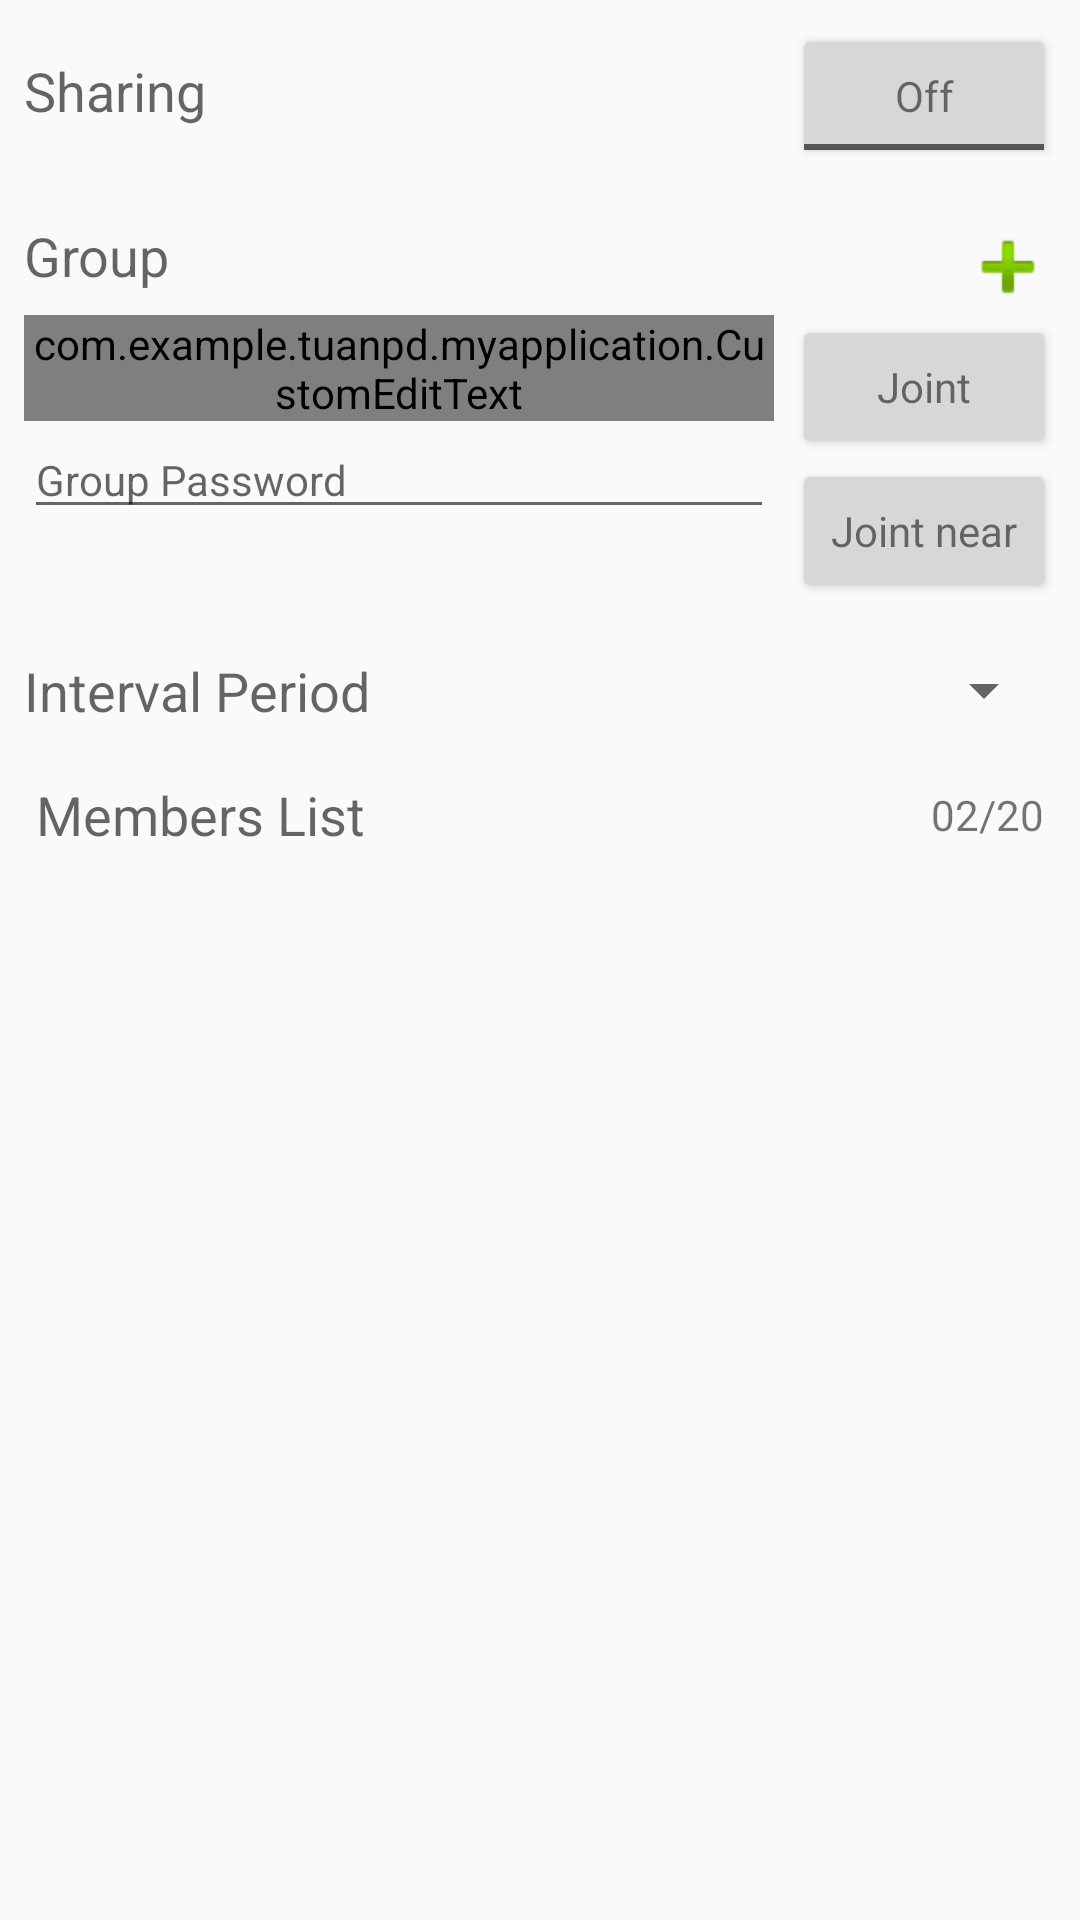

Produce the Android XML layout that renders to this screen, including the resource entries it uses.
<!-- AndroidManifest.xml: application theme AppTheme -->
<!-- res/layout/activity_setting.xml -->
<?xml version="1.0" encoding="utf-8"?>
<LinearLayout xmlns:android="http://schemas.android.com/apk/res/android"
    xmlns:app="http://schemas.android.com/apk/res-auto"
    android:layout_width="match_parent"
    android:layout_height="match_parent"
    android:clickable="true"
    android:focusableInTouchMode="true"
    android:orientation="vertical"
    android:padding="8dp">

    <LinearLayout
        android:layout_width="match_parent"
        android:layout_height="wrap_content"
        android:layout_marginBottom="8dp"
        android:orientation="horizontal">

        <TextView
            style="@style/settings_title_large"
            android:text="@string/sharing" />

        <ToggleButton
            android:id="@+id/settings_sharing_tb"
            style="@style/settings_switch" />
    </LinearLayout>

    <View style="@style/settings_divider" />

    <LinearLayout
        android:layout_width="match_parent"
        android:layout_height="wrap_content"
        android:layout_marginTop="8dp"
        android:orientation="horizontal">

        <TextView
            style="@style/settings_title_large"
            android:text="@string/group" />

        <ImageButton
            android:id="@+id/settings_group_create_btn"
            android:layout_width="32dp"
            android:layout_height="32dp"
            android:background="@android:drawable/ic_input_add" />
    </LinearLayout>

    <RelativeLayout
        android:layout_width="match_parent"
        android:layout_height="wrap_content"
        android:layout_marginBottom="8dp">

        <com.example.tuanpd.myapplication.CustomEditText
            android:id="@+id/settings_group_id_et"
            android:layout_width="250dp"
            android:layout_height="wrap_content"
            android:layout_alignParentLeft="true"
            android:layout_alignParentTop="true"
            android:hint="@string/group_id"
            android:inputType="number"
            android:gravity="right"
            android:maxLength="16"
            android:singleLine="true"
            android:textAppearance="?android:attr/textAppearanceSmall" />

        <EditText
            android:id="@+id/settings_group_pw_et"
            android:layout_width="250dp"
            android:layout_height="wrap_content"
            android:layout_alignParentLeft="true"
            android:layout_below="@+id/settings_group_id_et"
            android:hint="@string/group_password"
            android:inputType="number"
            android:maxLength="8"
            android:singleLine="true"
            android:textAppearance="?android:attr/textAppearanceSmall" />

        <Button
            android:id="@+id/settings_group_joint_btn"
            android:layout_width="wrap_content"
            android:layout_height="wrap_content"
            android:layout_alignParentRight="true"
            android:text="@string/group_joint"
            android:textAppearance="?android:attr/textAppearanceSmall" />

        <Button
            android:id="@+id/settings_group_joint_near_btn"
            android:layout_width="wrap_content"
            android:layout_height="wrap_content"
            android:layout_alignParentRight="true"
            android:layout_below="@+id/settings_group_joint_btn"
            android:text="@string/group_joint_near"
            android:textAppearance="?android:attr/textAppearanceSmall" />

    </RelativeLayout>

    <View style="@style/settings_divider" />

    <LinearLayout
        android:layout_width="match_parent"
        android:layout_height="wrap_content"
        android:layout_marginBottom="8dp"
        android:layout_marginTop="8dp"
        android:orientation="horizontal">

        <TextView
            style="@style/settings_title_large"
            android:text="@string/interval_period" />

        <Spinner
            android:id="@+id/settings_interval_period_spinner"
            android:layout_width="200dp"
            android:layout_height="wrap_content"
            android:dropDownWidth="wrap_content"
            android:spinnerMode="dialog" />

    </LinearLayout>

    <View style="@style/settings_divider" />

    <LinearLayout
        android:layout_width="match_parent"
        android:layout_height="wrap_content"
        android:layout_marginTop="8dp"
        android:background="@color/GRAY"
        android:gravity="center_vertical"
        android:orientation="horizontal"
        android:paddingLeft="4dp"
        android:paddingRight="4dp">

        <TextView
            style="@style/settings_title_large"
            android:text="@string/member_list" />

        <TextView
            android:id="@+id/settings_members_indicator_tv"
            android:layout_width="wrap_content"
            android:layout_height="wrap_content"
            android:text="02/20" />
    </LinearLayout>

    <ListView
        android:id="@+id/settings_member_list_lv"
        android:layout_width="match_parent"
        android:layout_height="wrap_content"
        android:layout_marginTop="8dp" />

    <TextView
        android:id="@+id/settings_empty_member_tv"
        android:layout_width="match_parent"
        android:layout_height="wrap_content"
        android:layout_gravity="center"
        android:gravity="center"
        android:text="@string/empty_list"
        android:visibility="gone" />

</LinearLayout>
<!-- resources referenced by this layout -->
<resources>
  <color name="GRAY">@color/common_action_bar_splitter</color>
  <string name="empty_list">Empty list</string>
  <string name="group">Group</string>
  <string name="group_id">Group Id</string>
  <string name="group_joint">Joint</string>
  <string name="group_joint_near">Joint near</string>
  <string name="group_password">Group Password</string>
  <string name="interval_period">Interval Period</string>
  <string name="member_list">Members List</string>
  <string name="sharing">Sharing</string>
  <style name="settings_divider">
          <item name="android:layout_height">1dp</item>
          <item name="android:layout_width">match_parent</item>
          <item name="android:background">@color/GRAY</item>
      </style>
  <style name="settings_switch">
          <item name="android:textAppearance">?android:attr/textAppearanceSmall</item>
          <item name="android:layout_width">wrap_content</item>
          <item name="android:layout_height">wrap_content</item>
          <item name="android:textOff">@string/off</item>
          <item name="android:textOn">@string/on</item>
      </style>
  <style name="settings_title_large">
          <item name="android:layout_width">0dp</item>
          <item name="android:layout_height">wrap_content</item>
          <item name="android:layout_weight">1</item>
          <item name="android:textAppearance">?android:attr/textAppearanceMedium</item>
      </style>
  <style name="AppTheme" parent="Theme.AppCompat.Light.DarkActionBar">
          
      </style>
  <string name="off">Off</string>
  <string name="on">On</string>
</resources>
